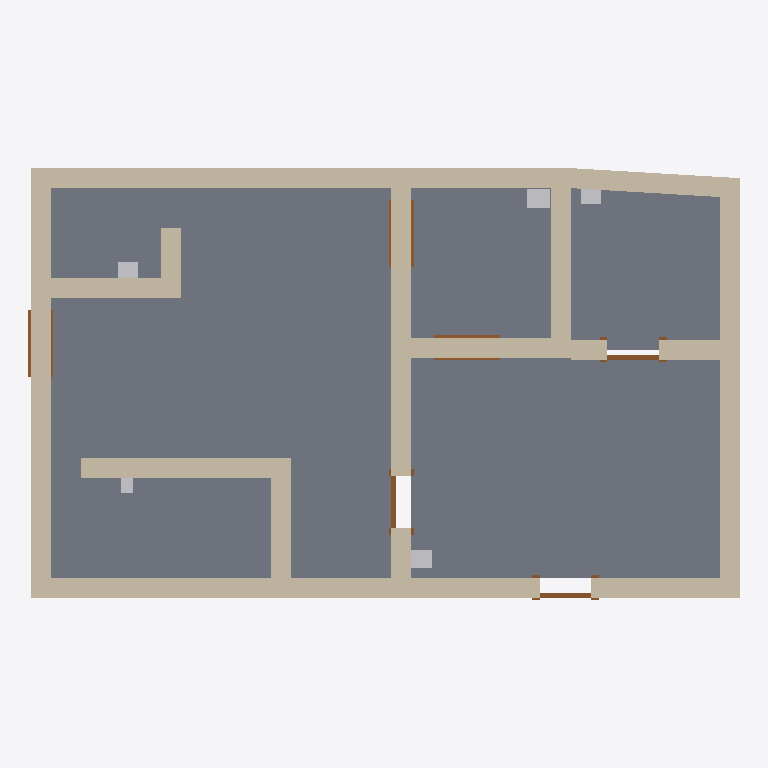
Plan cut of the same IFC building model at storey 'Mur de fondation T.O' (level -0.30 m, cut at 1.10 m), seen from above with north up, elements coloured by IFC class: 13 walls (beige), 6 doors (brown), 5 other elements (light grey), 4 slabs (grey). Cut surfaces are drawn darker.
Extent 7.1 m × 4.3 m × 1.9 m (x, y, z). Storeys (2): Mur de fondation T.O at -0.30 m; Niveau 1 at 0.00 m. Elements (28): 13 IfcWallStandardCase, 6 IfcDoor, 5 IfcDistributionControlElement, 4 IfcSlab.

HEADER;
FILE_DESCRIPTION(('ViewDefinition [CoordinationView_V2.0]'),'2;1');
FILE_NAME('0001','2023-02-06T16:00:34',(''),(''),'The EXPRESS Data Manager Version 5.02.0100.07 : 28 Aug 2013','22.0.2.392 - Exporter 22.0.2.392 - Interface utilisateur alternative 22.0.2.392','');
FILE_SCHEMA(('IFC2X3'));
ENDSEC;
DATA;
#120=IFCPROJECT('1WRv3OkGP0YPx9suRqlvwA',#41,'0001',$,$,'Nom du projet','Etat du projet',(#112),#107);
#173=IFCSITE('1WRv3OkGP0YPx9suRqlvw8',#41,'Default',$,$,#172,$,$,.ELEMENT.,$,$,$,$,$);
#130=IFCBUILDING('1WRv3OkGP0YPx9suRqlvwB',#41,'',$,$,#32,$,'',.ELEMENT.,$,$,$);
#159=IFCBUILDINGSTOREY('1WRv3OkGP0YPx9suOBG7Ub',#41,'Mur de fondation T.O',$,'Niveau:Pointe 8 mm',#158,$,'Mur de fondation T.O',.ELEMENT.,-300.0);
#163=IFCBUILDINGSTOREY('1WRv3OkGP0YPx9suOBG60P',#41,'Niveau 1',$,'Niveau:Pointe 8 mm',#162,$,'Niveau 1',.ELEMENT.,0.0);
#1608=IFCSLAB('3k0L3RITH0GfvwjzgwFtFe',#41,'Sol:Béton - Commercial 362 mm:151928',$,'Sol:Béton - Commercial 362 mm',#1561,#1606,'151928',.FLOOR.);
#1485=IFCSLAB('3k0L3RITH0GfvwjzgwFtAF',#41,'Sol:Béton - Commercial 362 mm:151583',$,'Sol:Béton - Commercial 362 mm',#1463,#1483,'151583',.FLOOR.);
#827=IFCSLAB('15l_Xptdf2ZRaU0K3d3LHd',#41,'Sol:Générique 150 mm - Plein:146582',$,'Sol:Générique 150 mm - Plein',#811,#825,'146582',.FLOOR.);
#722=IFCSLAB('15l_Xptdf2ZRaU0K3d3L_s',#41,'Sol:Générique 150 mm - Plein:145223',$,'Sol:Générique 150 mm - Plein',#700,#720,'145223',.FLOOR.);
#1050=IFCWALLSTANDARDCASE('3k0L3RITH0GfvwjzgwFsS9',#41,'Mur de base:Générique - 200 mm:148889',$,'Mur de base:Générique - 200 mm',#1025,#1048,'148889');
#628=IFCWALLSTANDARDCASE('1ktmaqKmr3kAZyb65EPa6b',#41,'Mur de base:Générique - 200 mm:144100',$,'Mur de base:Générique - 200 mm',#603,#626,'144100');
#1099=IFCWALLSTANDARDCASE('3k0L3RITH0GfvwjzgwFsHe',#41,'Mur de base:Générique - 200 mm:149240',$,'Mur de base:Générique - 200 mm',#1074,#1097,'149240');
#943=IFCWALLSTANDARDCASE('3k0L3RITH0GfvwjzgwFs3p',#41,'Mur de base:Générique - 200 mm:148067',$,'Mur de base:Générique - 200 mm',#905,#941,'148067');
#446=IFCWALLSTANDARDCASE('1ktmaqKmr3kAZyb65EPa5K',#41,'Mur de base:Générique - 200 mm:143893',$,'Mur de base:Générique - 200 mm',#414,#444,'143893');
#1295=IFCWALLSTANDARDCASE('3k0L3RITH0GfvwjzgwFsfC',#41,'Mur de base:Générique - 200 mm:149724',$,'Mur de base:Générique - 200 mm',#1270,#1293,'149724');
#579=IFCWALLSTANDARDCASE('1ktmaqKmr3kAZyb65EPa7C',#41,'Mur de base:Générique - 200 mm:144013',$,'Mur de base:Générique - 200 mm',#554,#577,'144013');
#530=IFCWALLSTANDARDCASE('1ktmaqKmr3kAZyb65EPa4E',#41,'Mur de base:Générique - 200 mm:143951',$,'Mur de base:Générique - 200 mm',#505,#528,'143951');
#1001=IFCWALLSTANDARDCASE('3k0L3RITH0GfvwjzgwFs1x',#41,'Mur de base:Générique - 200 mm:148203',$,'Mur de base:Générique - 200 mm',#969,#999,'148203');
#1148=IFCWALLSTANDARDCASE('3k0L3RITH0GfvwjzgwFsKL',#41,'Mur de base:Générique - 200 mm:149381',$,'Mur de base:Générique - 200 mm',#1123,#1146,'149381');
#1246=IFCWALLSTANDARDCASE('3k0L3RITH0GfvwjzgwFseV',#41,'Mur de base:Générique - 200 mm:149647',$,'Mur de base:Générique - 200 mm',#1221,#1244,'149647');
#881=IFCWALLSTANDARDCASE('3k0L3RITH0GfvwjzgwFs2z',#41,'Mur de base:Générique - 200 mm:148013',$,'Mur de base:Générique - 200 mm',#856,#879,'148013');
#1197=IFCWALLSTANDARDCASE('3k0L3RITH0GfvwjzgwFsKZ',#41,'Mur de base:Générique - 200 mm:149427',$,'Mur de base:Générique - 200 mm',#1172,#1195,'149427');
#688=IFCDISTRIBUTIONCONTROLELEMENT('15l_Xptdf2ZRaU0K3d3L$1',#41,'sensor3:sensor:145200',$,'sensor3:sensor',#686,#677,'145200',$);
#1762=IFCDISTRIBUTIONCONTROLELEMENT('3k0L3RITH0GfvwjzgwFtYg',#41,'sensor7:sensor:154170',$,'sensor7:sensor',#1760,#1751,'154170',$);
#1439=IFCDOOR('3k0L3RITH0GfvwjzgwFsoi',#41,'Simple avec alignement:0915 x 2134mm:151100',$,'Simple avec alignement:0915 x 2134mm',#2341,#1433,'151100',1134.0,515.0);
#1785=IFCDOOR('3k0L3RITH0GfvwjzgwFtZe',#41,'Simple avec alignement:0915 x 2134mm:154232',$,'Simple avec alignement:0915 x 2134mm',#2369,#1779,'154232',1134.0,515.0);
#1879=IFCDOOR('3k0L3RITH0GfvwjzgwFt$y',#41,'Simple avec alignement:0915 x 2134mm:154988',$,'Simple avec alignement:0915 x 2134mm',#2285,#1873,'154988',1134.0,515.0);
#1910=IFCDOOR('3k0L3RITH0GfvwjzgwFty1',#41,'Simple avec alignement:0915 x 2134mm:155025',$,'Simple avec alignement:0915 x 2134mm',#2397,#1904,'155025',1134.0,515.0);
#1816=IFCDOOR('3k0L3RITH0GfvwjzgwFtaX',#41,'Simple avec alignement:0915 x 2134mm:154545',$,'Simple avec alignement:0915 x 2134mm',#2259,#1810,'154545',1134.0,515.0);
#1848=IFCDOOR('3k0L3RITH0GfvwjzgwFt_0',#41,'Simple avec alignement:0915 x 2134mm:154896',$,'Simple avec alignement:0915 x 2134mm',#2313,#1841,'154896',1134.0,515.0);
#1717=IFCDISTRIBUTIONCONTROLELEMENT('3k0L3RITH0GfvwjzgwFtYo',#41,'sensor6:sensor:154146',$,'sensor6:sensor',#1715,#1706,'154146',$);
#801=IFCDISTRIBUTIONCONTROLELEMENT('15l_Xptdf2ZRaU0K3d3LIv',#41,'sensor4:sensor:146504',$,'sensor4:sensor',#799,#790,'146504',$);
#1672=IFCDISTRIBUTIONCONTROLELEMENT('3k0L3RITH0GfvwjzgwFtSG',#41,'sensor5:sensor:152960',$,'sensor5:sensor',#1670,#1661,'152960',$);
ENDSEC;